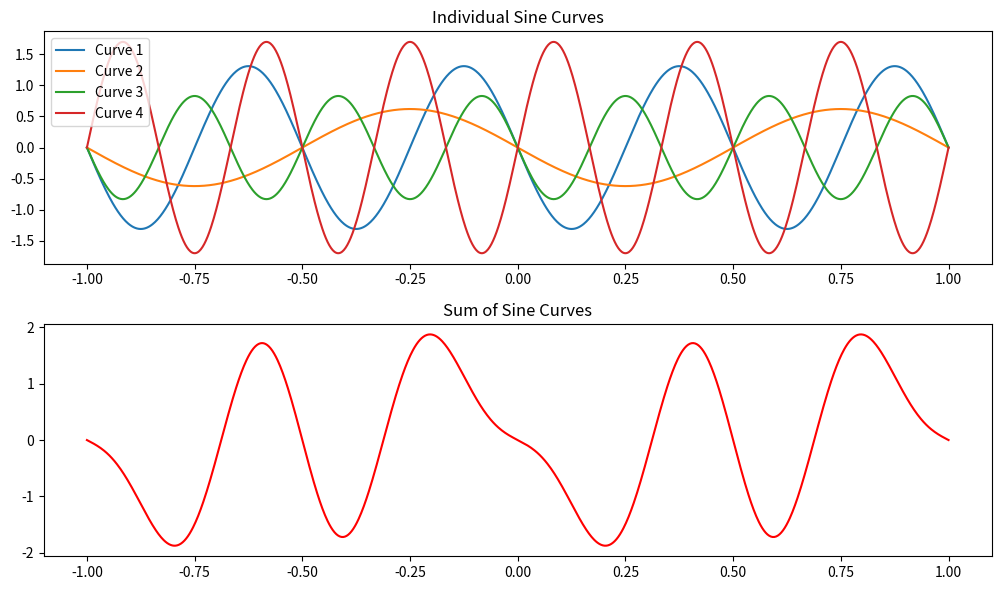

Reproduce this figure in Python.
import numpy as np
import matplotlib.pyplot as plt

# Function to generate a sine wave with random amplitude
def generate_sine_wave():
    amplitude = round(np.random.uniform(0.5, 2.0),2)  # Random amplitude between 0.5 and 2.0
    frequency = np.random.randint(1, 6)  # Random frequency between 1 and 5
    invert = np.random.choice([1, -1])
    phase = np.random.uniform(0, 2 * np.pi)  # Random phase between 0 and 2*pi

    x = np.linspace(-1, 1, 1000)
    # y = amplitude * np.sin(2 * np.pi * frequency * x + phase)
    y = invert*amplitude * np.sin(2 * np.pi * frequency * x)
    # y = amplitude * np.sin(2 * np.pi * x)
    
    print(f"{invert}, {amplitude}, {frequency}")
    return y

# Generate four sine waves and add them
curve1 = generate_sine_wave()
curve2 = generate_sine_wave()
curve3 = generate_sine_wave()
curve4 = generate_sine_wave()

sum_curve = curve1 + curve2 + curve3 + curve4

# Plot the individual curves and their sum
plt.figure(figsize=(10, 6))

plt.subplot(2, 1, 1)
plt.plot(np.linspace(-1, 1, 1000), curve1, label='Curve 1')
plt.plot(np.linspace(-1, 1, 1000), curve2, label='Curve 2')
plt.plot(np.linspace(-1, 1, 1000), curve3, label='Curve 3')
plt.plot(np.linspace(-1, 1, 1000), curve4, label='Curve 4')
plt.title('Individual Sine Curves')
plt.legend()

plt.subplot(2, 1, 2)
plt.plot(np.linspace(-1, 1, 1000), sum_curve, label='Sum of Curves', color='red')
plt.title('Sum of Sine Curves')

plt.tight_layout()
plt.show()
